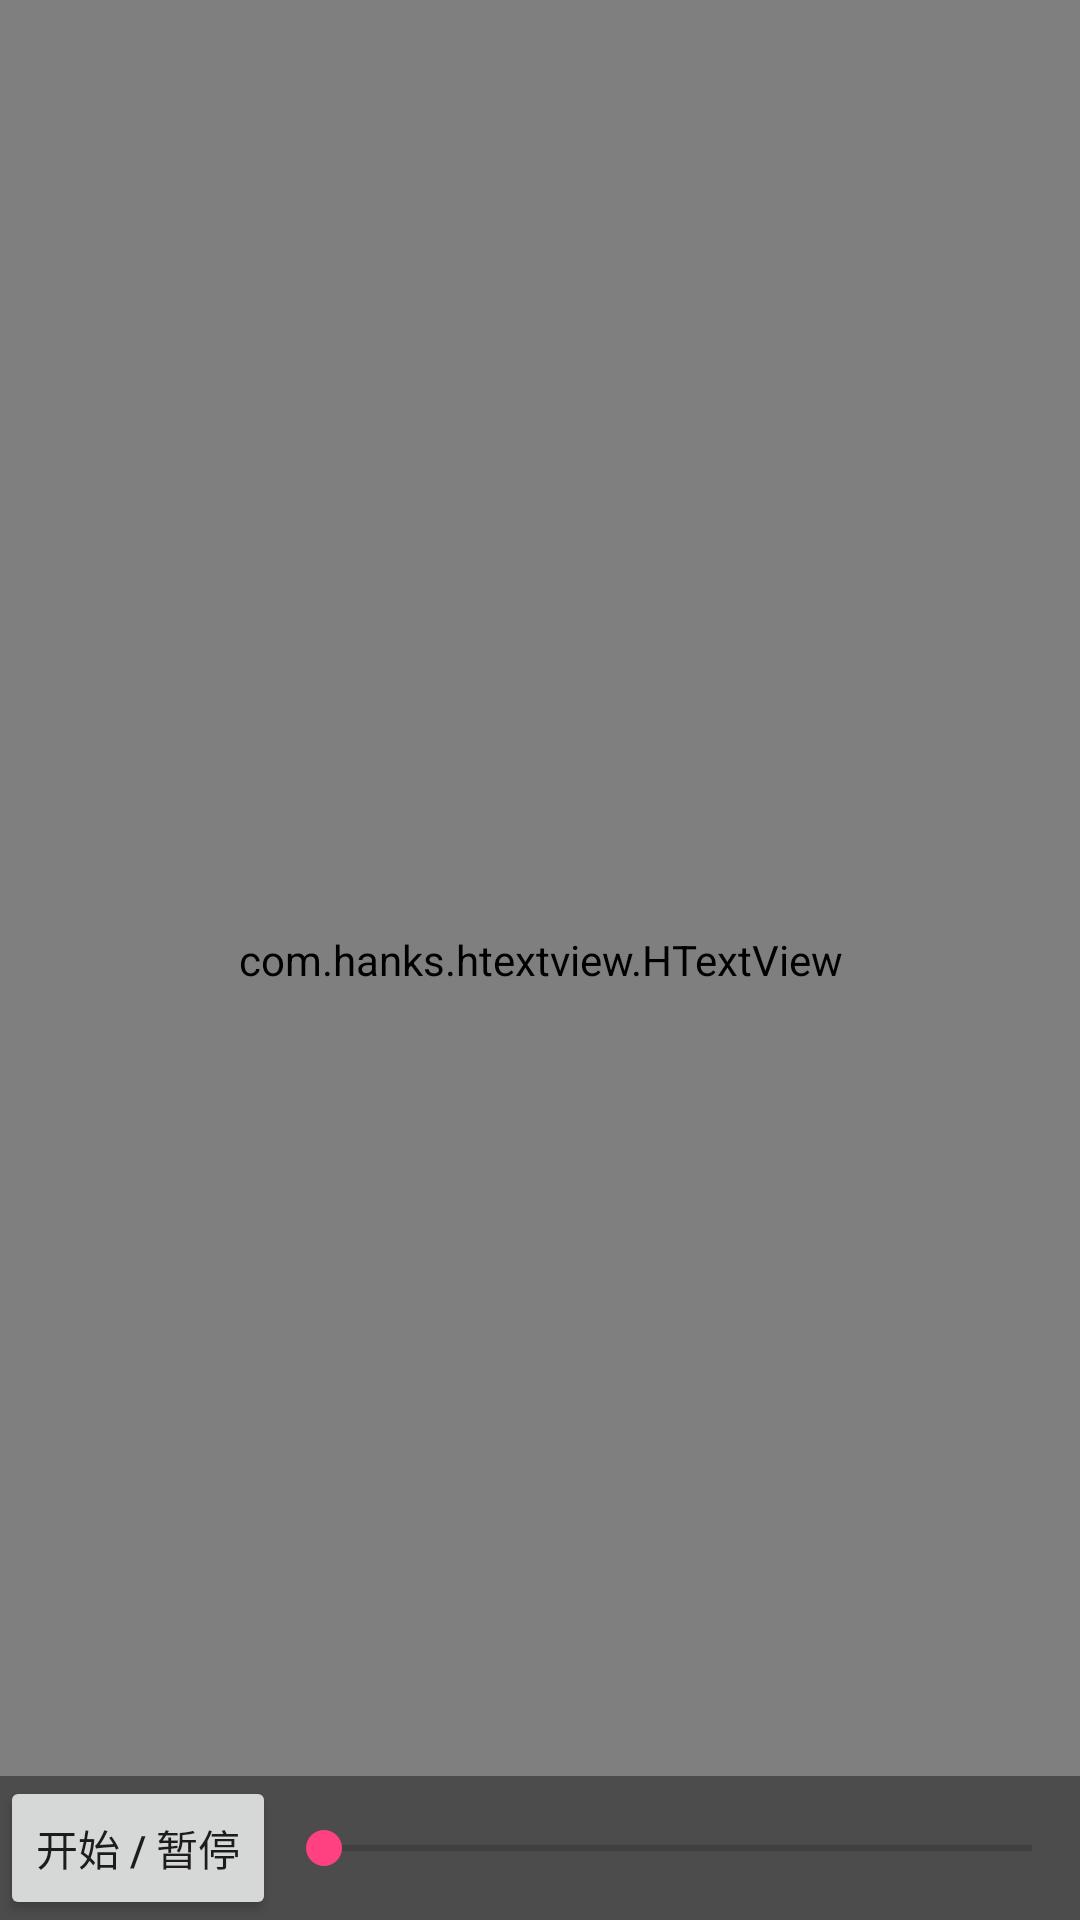

Reconstruct the res/layout file that produces this screen, plus the resources it refers to.
<!-- AndroidManifest.xml: application theme AppTheme -->
<!-- res/layout/activity_ledmagic.xml -->
<?xml version="1.0" encoding="utf-8"?>
<FrameLayout xmlns:android="http://schemas.android.com/apk/res/android"
    xmlns:app="http://schemas.android.com/apk/res-auto"
    xmlns:tools="http://schemas.android.com/tools"
    android:layout_width="match_parent"
    android:layout_height="match_parent"
    android:background="#0099cc"

    tools:context="kelijun.com.qbox.module.me.LEDMagicActivity">

    <com.hanks.htextview.HTextView
        android:id="@+id/fullscreen_content"
        android:layout_width="match_parent"
        android:layout_height="match_parent"
        android:gravity="center"
        android:keepScreenOn="true"
        android:textColor="#33b5e5"
        android:textSize="50dp"
        app:animateType="anvil" />

    <FrameLayout
        android:layout_width="match_parent"
        android:layout_height="match_parent"
        android:fitsSystemWindows="true">

        <LinearLayout
            android:id="@+id/fullscreen_content_controls"
            style="?metaButtonBarStyle"
            android:layout_width="match_parent"
            android:layout_height="wrap_content"
            android:layout_gravity="center_horizontal|bottom"
            android:background="@color/black_overlay"
            android:gravity="center_vertical"
            android:orientation="horizontal"
            tools:ignore="UselessParent">

            <Button
                android:id="@+id/dummy_button"
                style="?metaButtonBarButtonStyle"
                android:layout_width="wrap_content"
                android:layout_height="wrap_content"
                android:text="开始 / 暂停" />

            <android.support.v7.widget.AppCompatSeekBar
                android:id="@+id/seekbar_ledmagic"
                android:layout_width="0dp"
                android:layout_height="wrap_content"
                android:layout_weight="1"
                android:max="80" />
        </LinearLayout>
    </FrameLayout>
</FrameLayout>
<!-- resources referenced by this layout -->
<resources>
  <color name="black_overlay">#66000000</color>
  <style name="AppTheme" parent="RootAppTheme" />
  <style name="RootAppTheme" parent="Theme.AppCompat.Light.NoActionBar">
          
          <item name="colorPrimary">@color/colorPrimary</item>
          <item name="colorPrimaryDark">@color/colorPrimaryDark</item>
          <item name="colorAccent">@color/colorAccent</item>
          <item name="clockBackground">@android:color/white</item>
          <item name="clockTextColor">@android:color/black</item>
      </style>
  <color name="colorPrimary">#3F51B5</color>
  <color name="colorPrimaryDark">#303F9F</color>
  <color name="colorAccent">#FF4081</color>
</resources>
